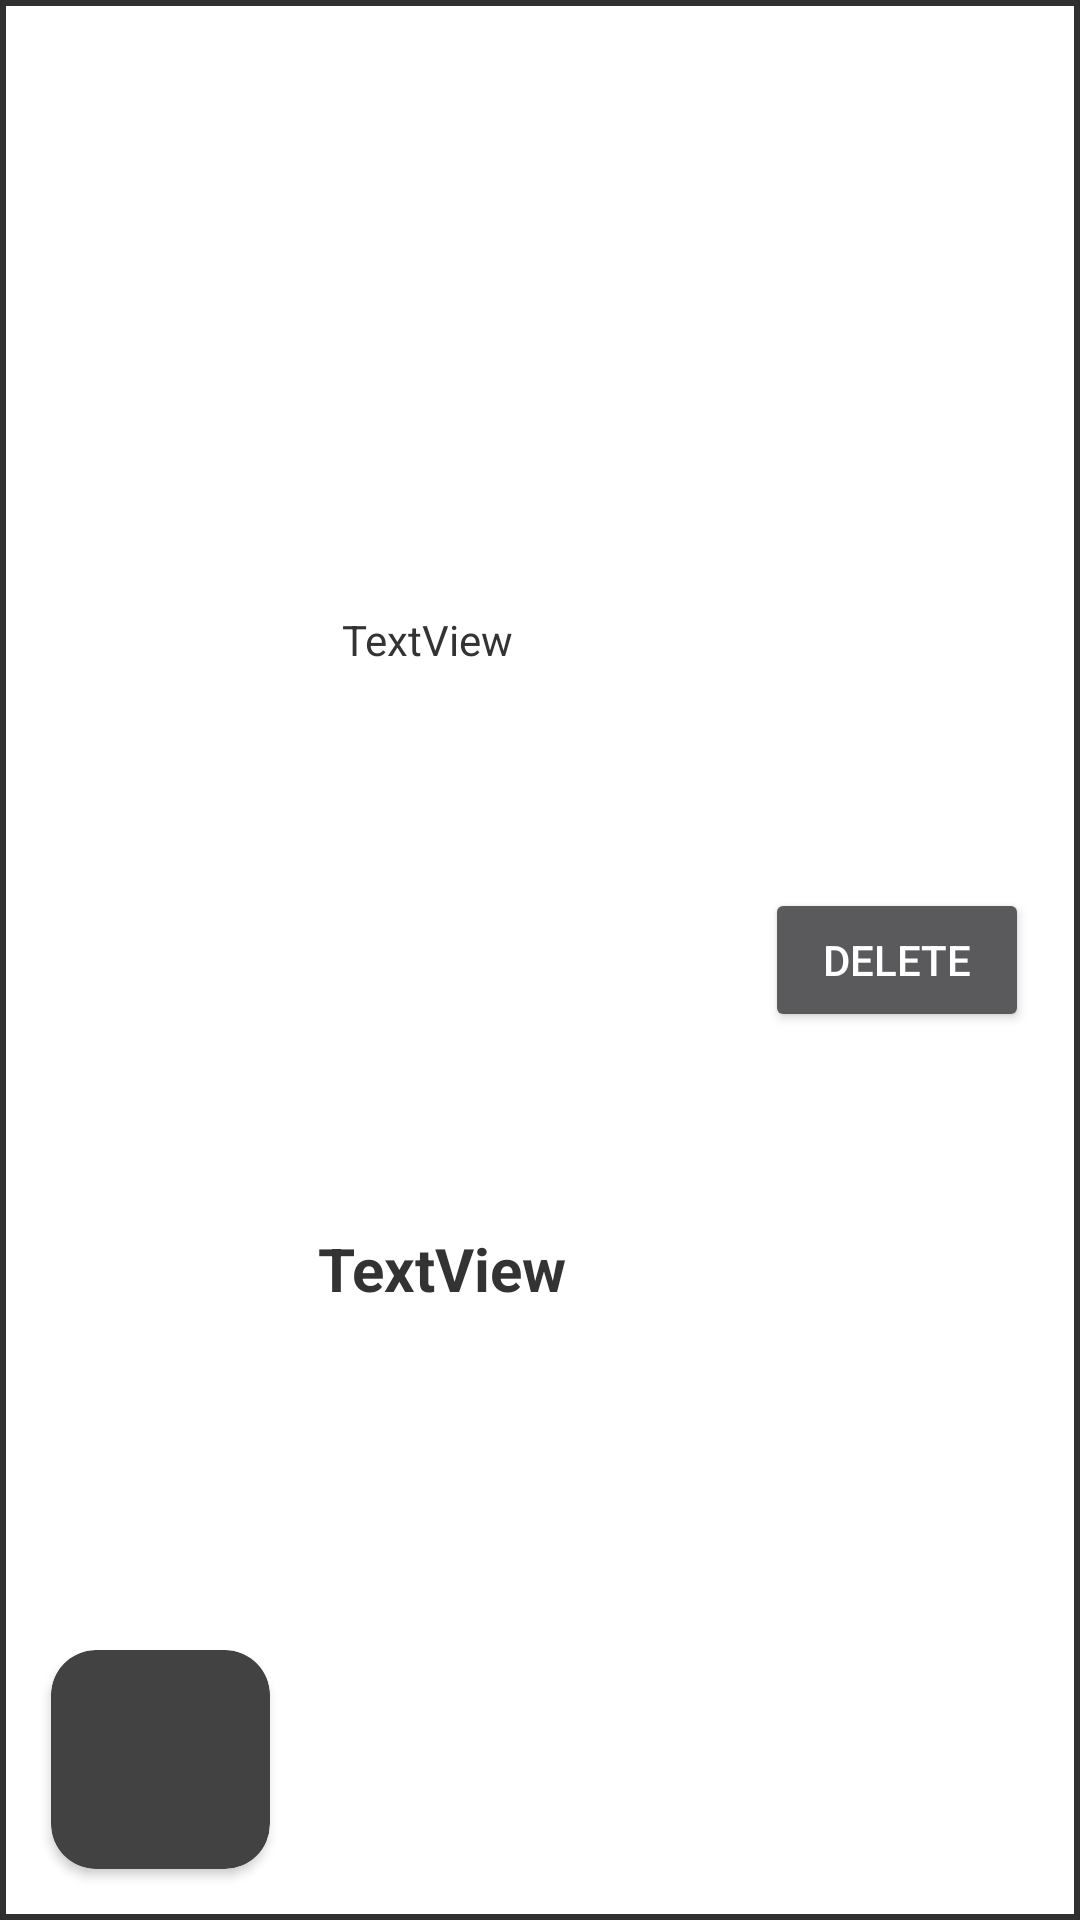

This screen was rendered from an Android layout file. Write that file and the resources it references.
<!-- AndroidManifest.xml: application theme AppTheme -->
<!-- res/layout/cart_item_large.xml -->
<?xml version="1.0" encoding="utf-8"?>
<android.support.constraint.ConstraintLayout xmlns:android="http://schemas.android.com/apk/res/android"
    xmlns:app="http://schemas.android.com/apk/res-auto"
    xmlns:tools="http://schemas.android.com/tools"
    android:layout_width="match_parent"
    android:layout_height="wrap_content"
    android:background="?android:attr/selectableItemBackground"
    android:clickable="true"
    android:focusable="true"
    app:actionViewClass="android.support.v7.widget.SearchView"
    >

    <android.support.constraint.ConstraintLayout
        android:id="@+id/viewItem"
        android:layout_width="match_parent"
        android:layout_height="match_parent"
        android:layout_marginStart="2dp"
        android:layout_marginTop="2dp"
        android:layout_marginEnd="2dp"
        android:layout_marginBottom="2dp"
        android:background="@color/colorPrimary"
        app:layout_constraintBottom_toBottomOf="parent"
        app:layout_constraintEnd_toEndOf="parent"
        app:layout_constraintStart_toStartOf="parent"
        app:layout_constraintTop_toTopOf="parent">

        <TextView
            android:id="@+id/textViewNameCart"
            android:layout_width="wrap_content"
            android:layout_height="wrap_content"
            android:layout_marginStart="16dp"
            android:layout_marginBottom="15dp"
            android:text="TextView"
            android:textAlignment="center"
            android:textColor="@color/colorText"
            android:textSize="20sp"
            android:textStyle="bold"
            app:layout_constraintBottom_toBottomOf="parent"
            app:layout_constraintStart_toEndOf="@+id/cardView"
            app:layout_constraintTop_toBottomOf="@+id/constraintLayout" />

        <android.support.constraint.ConstraintLayout
            android:id="@+id/constraintLayout"
            android:layout_width="wrap_content"
            android:layout_height="wrap_content"
            android:layout_marginStart="16dp"
            android:layout_marginTop="15dp"
            app:layout_constraintBottom_toTopOf="@+id/textViewNameCart"
            app:layout_constraintStart_toEndOf="@+id/cardView"
            app:layout_constraintTop_toTopOf="parent">

            <ImageView
                android:id="@+id/imageView"
                android:layout_width="wrap_content"
                android:layout_height="wrap_content"
                android:scaleType="centerCrop"
                app:layout_constraintBottom_toBottomOf="parent"
                app:layout_constraintStart_toStartOf="parent"
                app:layout_constraintTop_toTopOf="parent"
                app:srcCompat="@drawable/ic_money" />

            <TextView
                android:id="@+id/textViewVersionCart"
                android:layout_width="wrap_content"
                android:layout_height="wrap_content"
                android:layout_marginStart="8dp"
                android:text="TextView"
                android:textAlignment="center"
                android:textColor="@color/colorText"
                app:layout_constraintBottom_toBottomOf="parent"
                app:layout_constraintStart_toEndOf="@+id/imageView"
                app:layout_constraintTop_toTopOf="parent" />
        </android.support.constraint.ConstraintLayout>

        <android.support.v7.widget.CardView
            android:id="@+id/cardView"
            android:layout_width="wrap_content"
            android:layout_height="wrap_content"
            android:layout_marginStart="15dp"
            android:layout_marginTop="15dp"
            android:layout_marginBottom="15dp"
            app:cardCornerRadius="15dp"
            app:layout_constraintBottom_toBottomOf="parent"
            app:layout_constraintStart_toStartOf="parent"
            app:layout_constraintTop_toTopOf="parent"
            app:layout_constraintVertical_bias="1.0">

            <android.support.constraint.ConstraintLayout
                android:layout_width="match_parent"
                android:layout_height="match_parent">

                <ImageView
                    android:id="@+id/imageViewCart"
                    android:layout_width="73dp"
                    android:layout_height="73dp"
                    android:scaleType="fitCenter"
                    app:layout_constraintBottom_toBottomOf="parent"
                    app:layout_constraintStart_toStartOf="parent"
                    app:layout_constraintTop_toTopOf="parent"
                    app:layout_constraintVertical_bias="0.207"
                    app:srcCompat="@drawable/ic_launcher_background" />
            </android.support.constraint.ConstraintLayout>

        </android.support.v7.widget.CardView>

        <Button
            android:id="@+id/buttonDelete"
            android:layout_width="wrap_content"
            android:layout_height="wrap_content"
            android:layout_marginTop="8dp"
            android:layout_marginEnd="15dp"
            android:layout_marginBottom="8dp"
            android:text="@string/buttonDelete"
            android:textColor="@color/colorPrimary"
            app:layout_constraintBottom_toBottomOf="parent"
            app:layout_constraintEnd_toEndOf="parent"
            app:layout_constraintTop_toTopOf="parent" />

    </android.support.constraint.ConstraintLayout>

</android.support.constraint.ConstraintLayout>
<!-- resources referenced by this layout -->
<resources>
  <color name="colorPrimary">#FFFFFF</color>
  <color name="colorText">#333333</color>
  <string name="buttonDelete">Delete</string>&gt;
  <style name="AppTheme" parent="Theme.AppCompat.NoActionBar">
          <item name="colorPrimary">@color/colorPrimary</item>
          <item name="colorPrimaryDark">@color/colorPrimaryDark</item>
          <item name="colorAccent">@color/colorAccent</item>
          <item name="android:windowActionBar">false</item>
          <item name="android:windowNoTitle">true</item>
          <item name="android:windowLightStatusBar">true</item>
          <item name="android:textColorHint">@color/colorHint</item>
          <item name="android:textColorPrimary">@color/colorText</item>
          <item name="android:textColorSecondary">@color/colorText</item>
      </style>
  <color name="colorPrimaryDark">#FFFFFF</color>
  <color name="colorAccent">#333333</color>
  <color name="colorHint">#c1c1c1</color>
      //bottom_navigation_colors
</resources>
